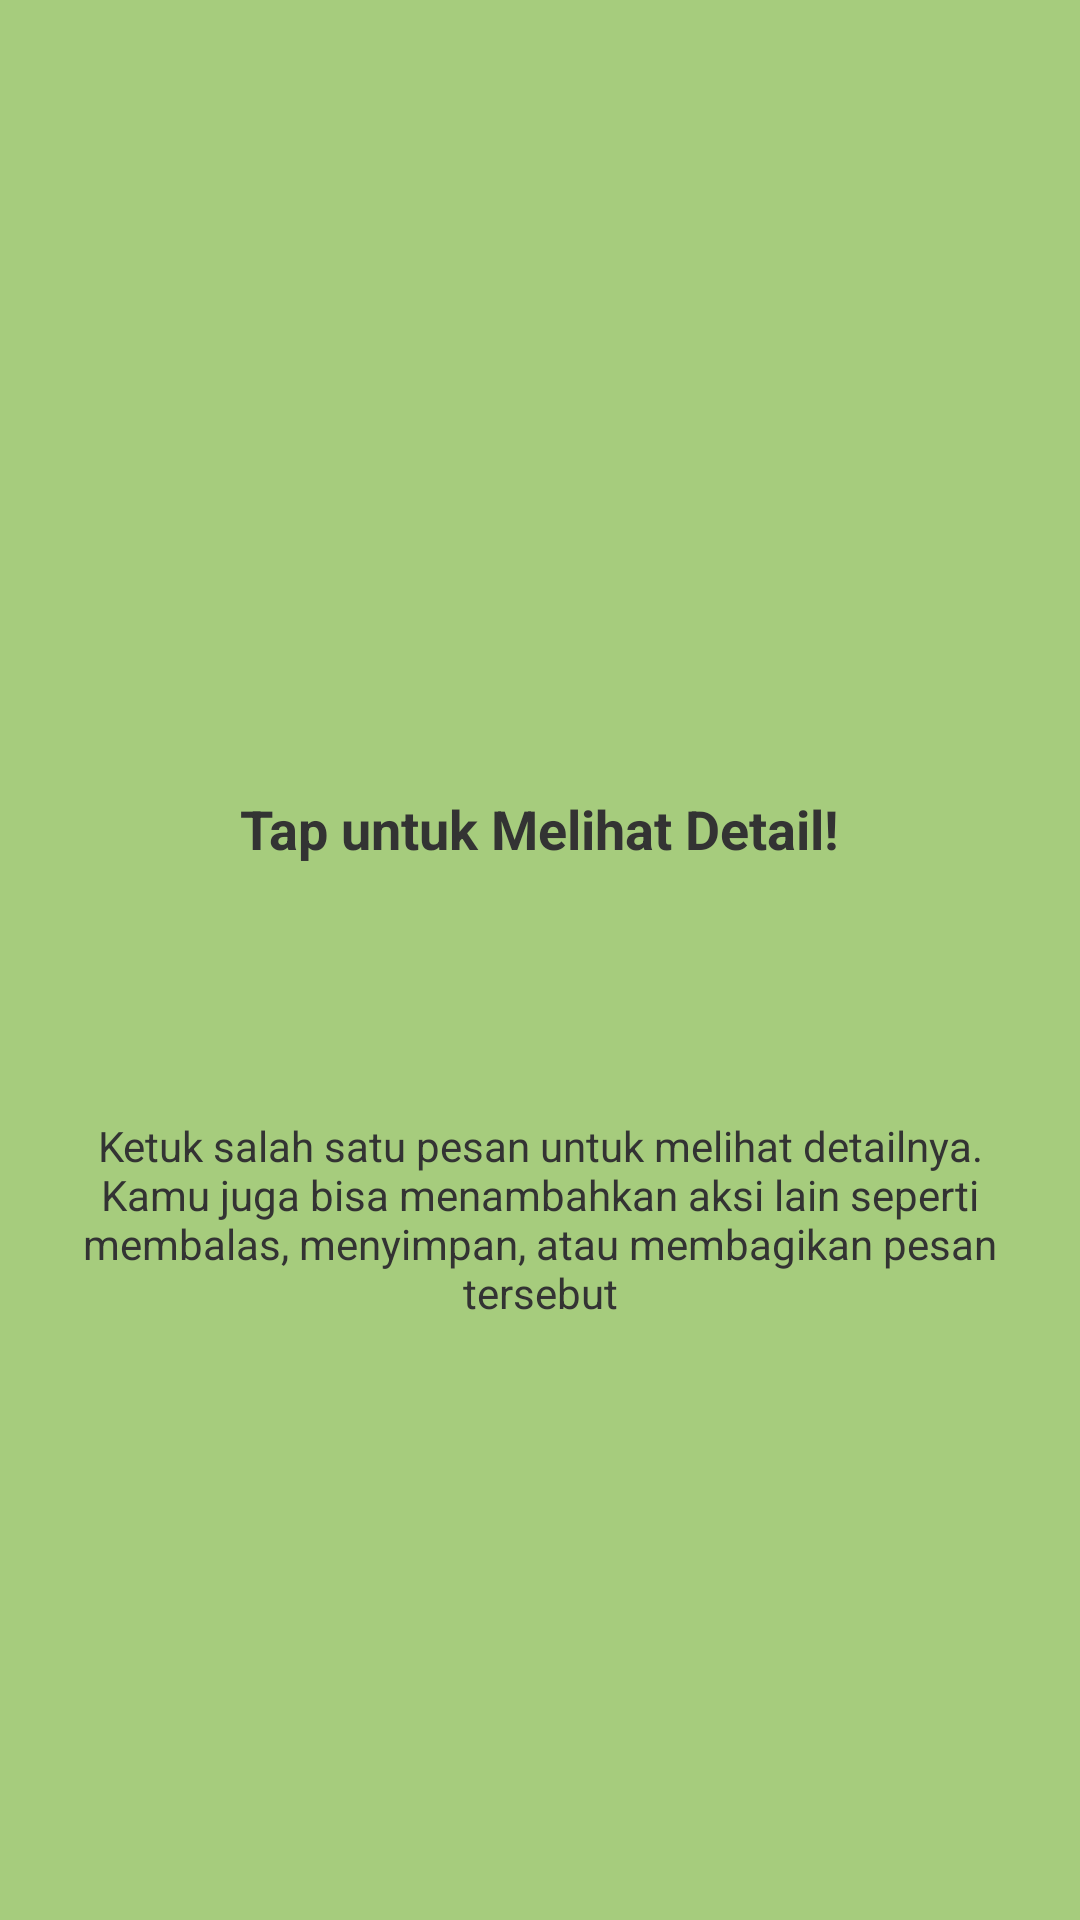

Android layout source for this screen:
<!-- AndroidManifest.xml: application theme Theme.Pretti3TIF -->
<!-- res/layout/fragment_tutorial2.xml -->
<?xml version="1.0" encoding="utf-8"?>
<androidx.constraintlayout.widget.ConstraintLayout xmlns:android="http://schemas.android.com/apk/res/android"
    xmlns:app="http://schemas.android.com/apk/res-auto"
    xmlns:tools="http://schemas.android.com/tools"
    android:layout_width="match_parent"
    android:layout_height="match_parent"
    android:background="#A6CC7D"
    tools:context=".Message.tutorial.Tutorial2Fragment">

    <ImageView
        android:id="@+id/iv_icon"
        android:layout_width="72dp"
        android:layout_height="72dp"
        android:layout_marginTop="140dp"
        android:contentDescription="@string/app_name"
        android:src="@mipmap/ic_launcher"
        app:layout_constraintEnd_toEndOf="parent"
        app:layout_constraintStart_toStartOf="parent"
        app:layout_constraintTop_toTopOf="parent" />

    <TextView
        android:id="@+id/tv_title"
        android:layout_width="wrap_content"
        android:layout_height="wrap_content"
        android:layout_marginTop="52dp"
        android:text="Tap untuk Melihat Detail!"
        android:textColor="#333333"
        android:textSize="18sp"
        android:textStyle="bold"
        app:layout_constraintEnd_toEndOf="parent"
        app:layout_constraintStart_toStartOf="parent"
        app:layout_constraintTop_toBottomOf="@id/iv_icon" />

    <TextView
        android:id="@+id/tv_description"
        android:layout_width="0dp"
        android:layout_height="wrap_content"
        android:layout_marginStart="24dp"
        android:layout_marginTop="84dp"
        android:layout_marginEnd="24dp"
        android:text="Ketuk salah satu pesan untuk melihat detailnya. Kamu juga bisa menambahkan aksi lain seperti membalas, menyimpan, atau membagikan pesan tersebut"
        android:textAlignment="center"
        android:textColor="#333333"
        android:textSize="14sp"
        app:layout_constraintEnd_toEndOf="parent"
        app:layout_constraintStart_toStartOf="parent"
        app:layout_constraintTop_toBottomOf="@id/tv_title" />

</androidx.constraintlayout.widget.ConstraintLayout>
<!-- resources referenced by this layout -->
<resources>
  <string name="app_name">Pretti3TIF</string>
  <style name="Theme.Pretti3TIF" parent="Base.Theme.Pretti3TIF">
          
          <item name="android:navigationBarColor">@android:color/transparent</item>
          <item name="android:statusBarColor">@android:color/transparent</item>
          <item name="android:windowLightStatusBar">?attr/isLightTheme</item>
      </style>
</resources>
